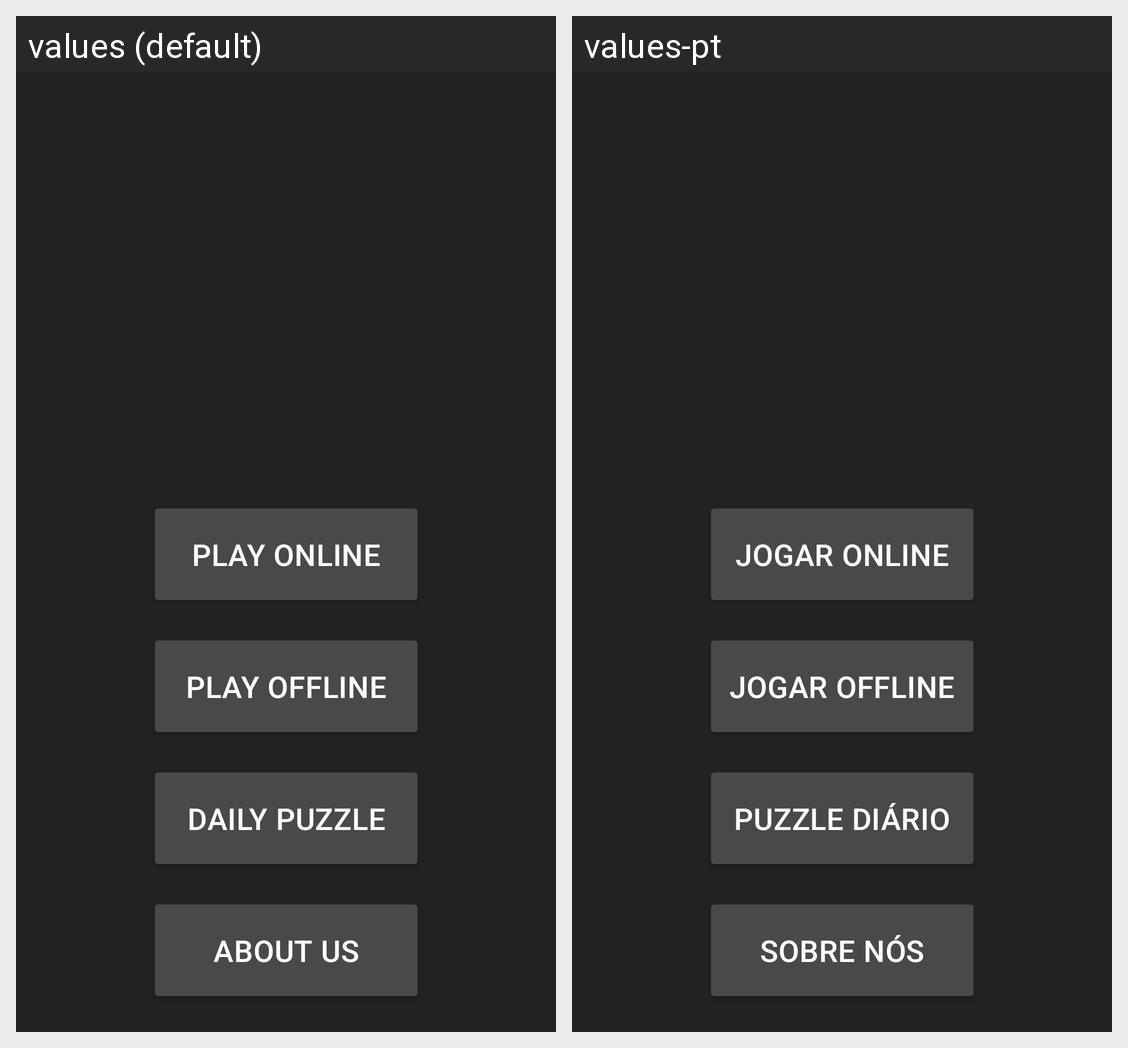

Locale-by-locale string values for the Android screen shown in this grid:
Android screen res/layout/landing_page.xml rendered under 2 locales, left to right: values (default), values-pt. Device: Nexus 5 (rendered at 1080×1920; each locale shown at half size, 540×960, under a caption strip naming it); theme Theme.Chess4Android.
Strings drawn on this screen, with the default value and each locale's value (text and hints the layout hard-codes, and strings that could not be matched under every locale, appear in the picture but are not listed):

play_online_btn
  values: PLAY ONLINE
  values-pt: JOGAR ONLINE

play_offline_btn
  values: PLAY OFFLINE
  values-pt: JOGAR OFFLINE

play_puzzle_btn
  values: DAILY PUZZLE
  values-pt: PUZZLE DIÁRIO

about_us_btn
  values: ABOUT US
  values-pt: SOBRE NÓS
